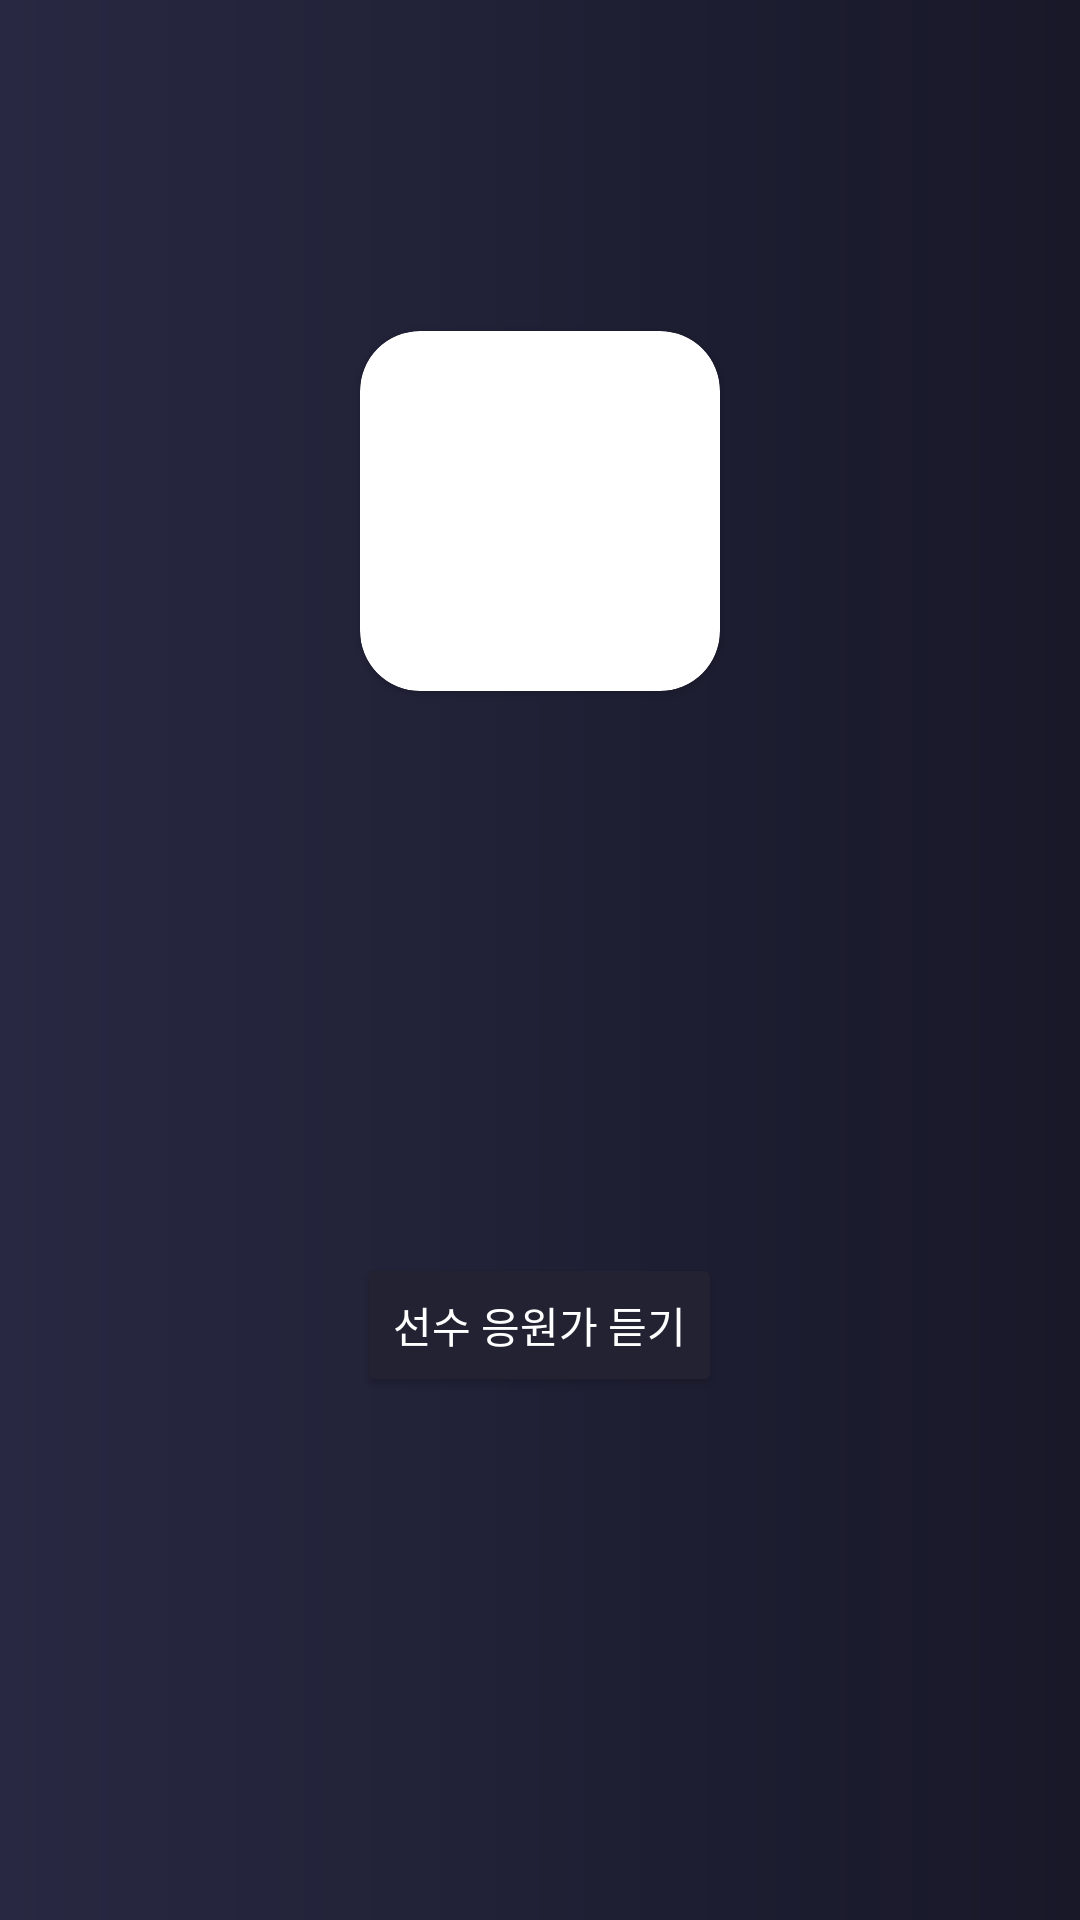

Here is an Android app screen rendered from its layout file. Give the layout XML and the strings, colors and styles it references.
<!-- AndroidManifest.xml: application theme Theme.FootBall -->
<!-- res/layout/activity_player_details.xml -->
<?xml version="1.0" encoding="utf-8"?>
<LinearLayout
    xmlns:android="http://schemas.android.com/apk/res/android"
    xmlns:app="http://schemas.android.com/apk/res-auto"
    android:layout_width="match_parent"
    android:layout_height="match_parent"
    android:orientation="vertical"
    android:layout_gravity="center_vertical"
    android:gravity="center_vertical"
    android:padding="16dp"
    android:layout_marginBottom="8dp"
    android:background="@drawable/main_gradient2">

    <androidx.cardview.widget.CardView
        android:layout_width="120dp"
        android:layout_height="120dp"
        android:layout_gravity="center_horizontal"
        app:cardCornerRadius="20dp"
        android:layout_marginBottom="16dp" >
        <ImageView
            android:id="@+id/playerProfile"
            android:layout_width="120dp"
            android:layout_height="120dp"
            android:layout_gravity="center_horizontal"
            android:scaleType="centerCrop" />
    </androidx.cardview.widget.CardView>

    <TextView
        android:id="@+id/playerName"
        android:layout_width="wrap_content"
        android:layout_height="wrap_content"
        android:textColor="#FFFFFF"
        android:textSize="20sp"
        android:textStyle="bold"
        android:layout_gravity="center_horizontal"
        android:layout_marginBottom="8dp" />

    <TextView
        android:id="@+id/playerNationality"
        android:layout_width="wrap_content"
        android:layout_height="wrap_content"
        android:textColor="#FFFFFF"
        android:textSize="16sp"
        android:layout_gravity="center_horizontal"
        android:layout_marginBottom="4dp" />

    <TextView
        android:id="@+id/playerNum"
        android:layout_width="wrap_content"
        android:layout_height="wrap_content"
        android:textColor="#FFFFFF"
        android:textSize="16sp"
        android:layout_gravity="center_horizontal"
        android:layout_marginBottom="4dp" />

    <TextView
        android:id="@+id/playerPos"
        android:layout_width="wrap_content"
        android:layout_height="wrap_content"
        android:textColor="#FFFFFF"
        android:textSize="16sp"
        android:layout_gravity="center_horizontal"
        android:layout_marginBottom="4dp" />

    <TextView
        android:id="@+id/playerBirthdate"
        android:layout_width="wrap_content"
        android:layout_height="wrap_content"
        android:textColor="#FFFFFF"
        android:textSize="16sp"
        android:layout_gravity="center_horizontal"
        android:layout_marginBottom="4dp" />

    <TextView
        android:id="@+id/playerStats"
        android:layout_width="wrap_content"
        android:layout_height="wrap_content"
        android:textColor="#FFFFFF"
        android:textSize="16sp"
        android:layout_gravity="center_horizontal"
        android:layout_marginBottom="12dp" />

    <Button
        android:id="@+id/cheerSongButton"
        android:layout_width="wrap_content"
        android:layout_height="wrap_content"
        android:backgroundTint="#222232"
        android:textColor="#FFFFFF"
        android:layout_gravity="center_horizontal"
        android:text="선수 응원가 듣기"
        android:layout_marginBottom="12dp" />

    <TextView
        android:id="@+id/playerSong"
        android:layout_width="wrap_content"
        android:layout_height="wrap_content"
        android:textColor="#FFFFFF"
        android:textSize="16sp"
        android:layout_gravity="center_horizontal"
        android:layout_marginBottom="30dp" />

</LinearLayout>
<!-- resources referenced by this layout -->
<resources>
  <!-- drawable main_gradient2 (drawable) -->
  <?xml version="1.0" encoding="utf-8"?>
  <shape xmlns:android="http://schemas.android.com/apk/res/android"
      android:shape="rectangle">
  
      <gradient
          android:endColor="#181829"
          android:startColor="#282842" />
  
  </shape>
  <style name="Theme.FootBall" parent="Base.Theme.FootBall" />
  <style name="Base.Theme.FootBall" parent="Theme.Material3.DayNight.NoActionBar">
          
          
      </style>
</resources>
